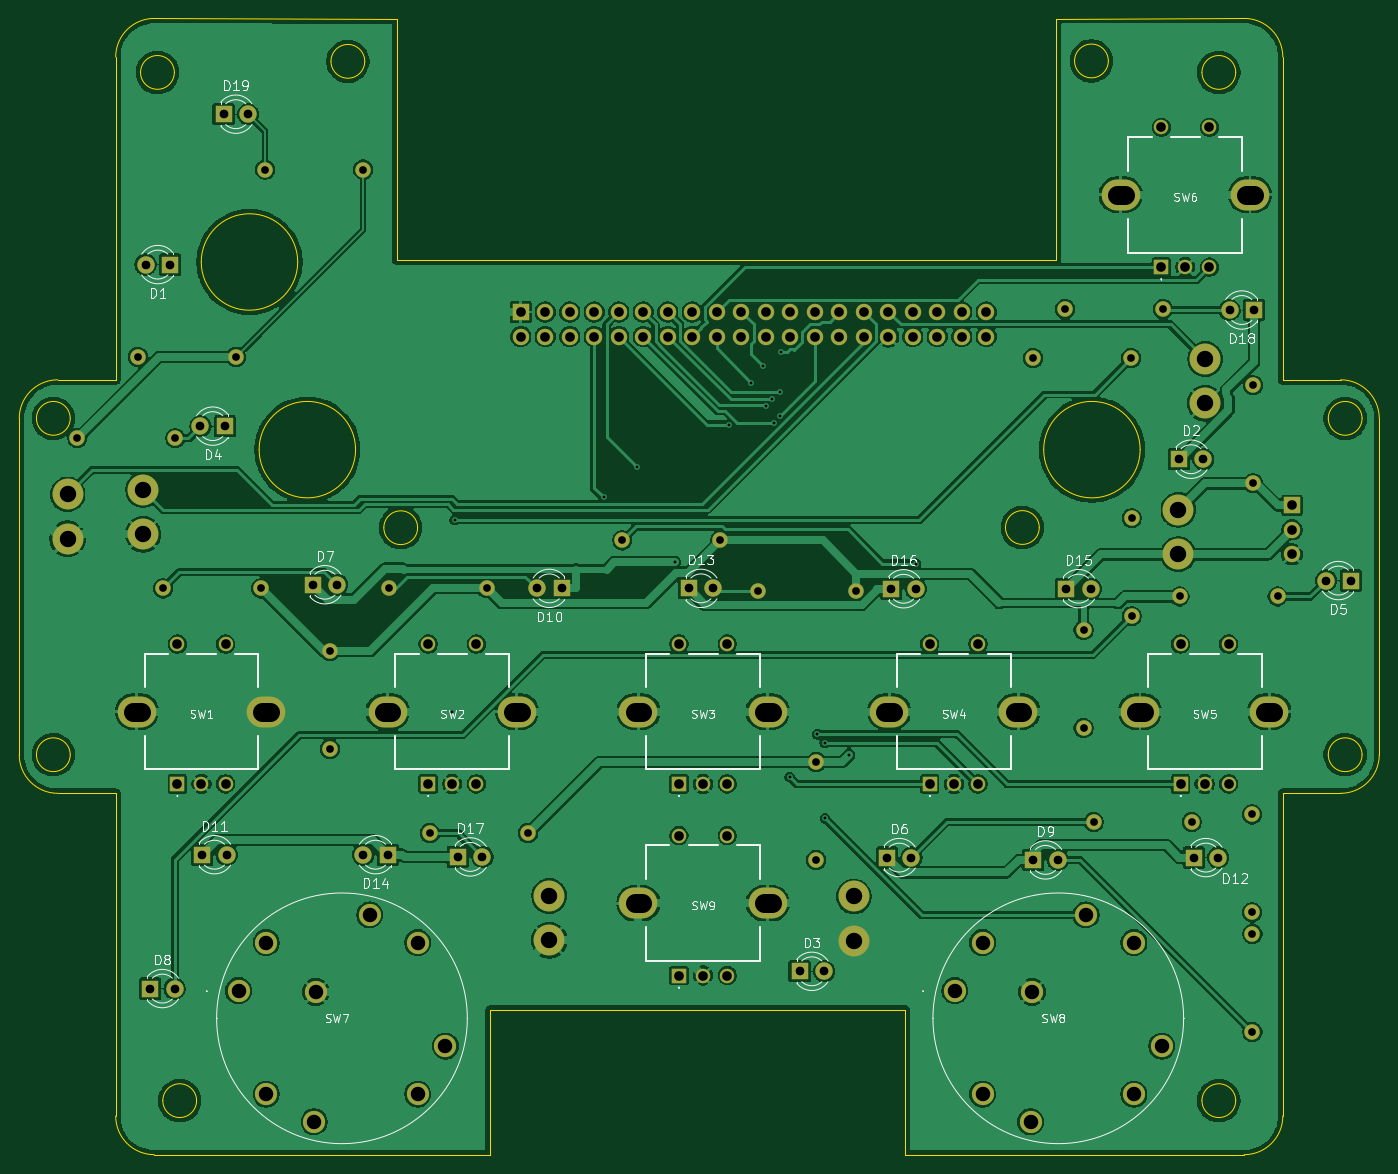
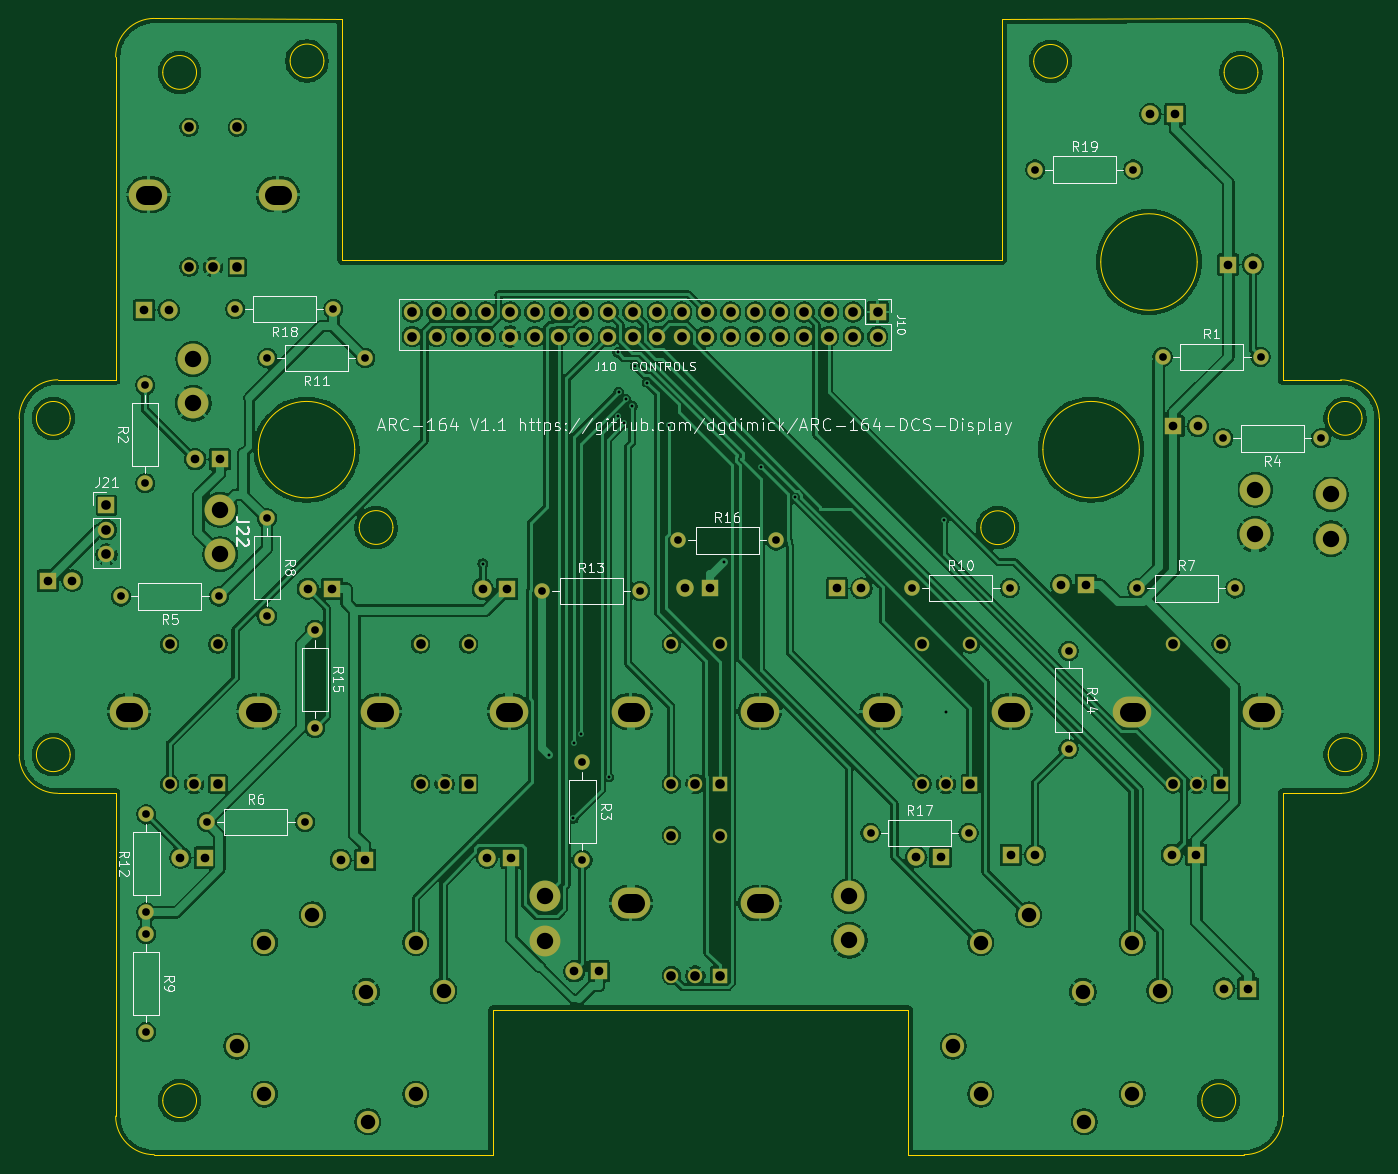
Circuit board: 9 layer files. Board 141.0 x 117.8 mm.
- bottom_copper: Main Board-B_Cu.gbl (366071 bytes)
- bottom_mask: Main Board-B_Mask.gbs (7036 bytes)
- bottom_silk: Main Board-B_Silkscreen.gbo (64851 bytes)
- outline: Main Board-Edge_Cuts.gm1 (4542 bytes)
- top_copper: Main Board-F_Cu.gtl (342568 bytes)
- top_mask: Main Board-F_Mask.gts (7036 bytes)
- top_silk: Main Board-F_Silkscreen.gto (58402 bytes)
- drill: Main Board-NPTH.drl (264 bytes)
- drill: Main Board-PTH.drl (4388 bytes)

=== bottom_copper: Main Board-B_Cu.gbl (366071 bytes, source omitted) ===
=== bottom_mask: Main Board-B_Mask.gbs (7036 bytes, source omitted) ===
=== bottom_silk: Main Board-B_Silkscreen.gbo (64851 bytes, source omitted) ===
=== outline: Main Board-Edge_Cuts.gm1 ===
%TF.GenerationSoftware,KiCad,Pcbnew,10.0.7*%
%TF.CreationDate,2026-11-09T14:58:35-07:00*%
%TF.ProjectId,Main Board,4d61696e-2042-46f6-9172-642e6b696361,1.1*%
%TF.SameCoordinates,Original*%
%TF.FileFunction,Profile,NP*%
%FSLAX46Y46*%
G04 Gerber Fmt 4.6, Leading zero omitted, Abs format (unit mm)*
G04 Created by KiCad (PCBNEW 10.0.7) date 2026-11-09 14:58:35*
%MOMM*%
%LPD*%
G01*
G04 APERTURE LIST*
%TA.AperFunction,Profile*%
%ADD10C,0.050000*%
%TD*%
G04 APERTURE END LIST*
D10*
X27750000Y-70786202D02*
G75*
G02*
X31750000Y-66786200I4000000J2D01*
G01*
X27750000Y-105656109D02*
X27750000Y-70786202D01*
X33035529Y-70782703D02*
G75*
G02*
X29535529Y-70782703I-1750000J0D01*
G01*
X29535529Y-70782703D02*
G75*
G02*
X33035529Y-70782703I1750000J0D01*
G01*
X33035529Y-105657296D02*
G75*
G02*
X29535529Y-105657296I-1750000J0D01*
G01*
X29535529Y-105657296D02*
G75*
G02*
X33035529Y-105657296I1750000J0D01*
G01*
X31750000Y-66786202D02*
X37750000Y-66786202D01*
X31750000Y-109656109D02*
G75*
G02*
X27749991Y-105656109I0J4000009D01*
G01*
X37750000Y-33320000D02*
G75*
G02*
X41750000Y-29320000I4000000J0D01*
G01*
X37750000Y-66786202D02*
X37750000Y-33320000D01*
X37750000Y-109656109D02*
X31750000Y-109656109D01*
X37750000Y-143119999D02*
X37750000Y-109656109D01*
X41750000Y-29319992D02*
X66870000Y-29354995D01*
X41750000Y-147119999D02*
G75*
G02*
X37750001Y-143119999I0J3999999D01*
G01*
X43828715Y-34918126D02*
G75*
G02*
X40328715Y-34918126I-1750000J0D01*
G01*
X40328715Y-34918126D02*
G75*
G02*
X43828715Y-34918126I1750000J0D01*
G01*
X46134999Y-141519583D02*
G75*
G02*
X42635001Y-141519583I-1749999J0D01*
G01*
X42635001Y-141519583D02*
G75*
G02*
X46134999Y-141519583I1749999J0D01*
G01*
X56619796Y-54571219D02*
G75*
G02*
X46619796Y-54571219I-5000000J0D01*
G01*
X46619796Y-54571219D02*
G75*
G02*
X56619796Y-54571219I5000000J0D01*
G01*
X62619435Y-74025789D02*
G75*
G02*
X52619435Y-74025789I-5000000J0D01*
G01*
X52619435Y-74025789D02*
G75*
G02*
X62619435Y-74025789I5000000J0D01*
G01*
X63569999Y-33770000D02*
G75*
G02*
X60069999Y-33770000I-1750000J0D01*
G01*
X60069999Y-33770000D02*
G75*
G02*
X63569999Y-33770000I1750000J0D01*
G01*
X66870000Y-29354995D02*
X66870000Y-54365004D01*
X66870000Y-54365004D02*
X135250000Y-54350543D01*
X69050000Y-82120000D02*
G75*
G02*
X65550000Y-82120000I-1750000J0D01*
G01*
X65550000Y-82120000D02*
G75*
G02*
X69050000Y-82120000I1750000J0D01*
G01*
X76567998Y-136005879D02*
X76567998Y-132130000D01*
X76567998Y-136005879D02*
X76567998Y-147120104D01*
X76567998Y-147120104D02*
X41750000Y-147119999D01*
X85000000Y-132130000D02*
X76567998Y-132130000D01*
X111000000Y-132130000D02*
X85000000Y-132130000D01*
X111000000Y-132130000D02*
X119620000Y-132130000D01*
X119620000Y-132130000D02*
X119620000Y-147119999D01*
X133500000Y-82100000D02*
G75*
G02*
X130000000Y-82100000I-1750000J0D01*
G01*
X130000000Y-82100000D02*
G75*
G02*
X133500000Y-82100000I1750000J0D01*
G01*
X135250000Y-29340000D02*
X135250000Y-45400077D01*
X135250000Y-45400000D02*
X135250000Y-54350543D01*
X140660000Y-33730000D02*
G75*
G02*
X137160000Y-33730000I-1750000J0D01*
G01*
X137160000Y-33730000D02*
G75*
G02*
X140660000Y-33730000I1750000J0D01*
G01*
X143958065Y-74025789D02*
G75*
G02*
X133958065Y-74025789I-5000000J0D01*
G01*
X133958065Y-74025789D02*
G75*
G02*
X143958065Y-74025789I5000000J0D01*
G01*
X153865393Y-34918126D02*
G75*
G02*
X150365395Y-34918126I-1749999J0D01*
G01*
X150365395Y-34918126D02*
G75*
G02*
X153865393Y-34918126I1749999J0D01*
G01*
X153865393Y-141519583D02*
G75*
G02*
X150365395Y-141519583I-1749999J0D01*
G01*
X150365395Y-141519583D02*
G75*
G02*
X153865393Y-141519583I1749999J0D01*
G01*
X154750004Y-29319992D02*
X135250000Y-29340000D01*
X154750004Y-29319992D02*
G75*
G02*
X158750008Y-33320000I-4J-4000008D01*
G01*
X154750004Y-147119999D02*
X119620000Y-147119999D01*
X158750004Y-33320000D02*
X158750004Y-66786202D01*
X158750004Y-66786202D02*
X164750004Y-66786202D01*
X158750004Y-109656109D02*
X158750004Y-143119999D01*
X158750004Y-143119999D02*
G75*
G02*
X154750004Y-147120004I-4000004J-1D01*
G01*
X164750004Y-66786202D02*
G75*
G02*
X168749998Y-70786202I-4J-3999998D01*
G01*
X164750004Y-109656109D02*
X158750004Y-109656109D01*
X166964468Y-70782703D02*
G75*
G02*
X163464470Y-70782703I-1749999J0D01*
G01*
X163464470Y-70782703D02*
G75*
G02*
X166964468Y-70782703I1749999J0D01*
G01*
X166964468Y-105657296D02*
G75*
G02*
X163464470Y-105657296I-1749999J0D01*
G01*
X163464470Y-105657296D02*
G75*
G02*
X166964468Y-105657296I1749999J0D01*
G01*
X168750004Y-70786202D02*
X168750004Y-105656109D01*
X168750004Y-105656109D02*
G75*
G02*
X164750004Y-109656104I-4000004J9D01*
G01*
M02*

=== top_copper: Main Board-F_Cu.gtl (342568 bytes, source omitted) ===
=== top_mask: Main Board-F_Mask.gts (7036 bytes, source omitted) ===
=== top_silk: Main Board-F_Silkscreen.gto (58402 bytes, source omitted) ===
=== drill: Main Board-NPTH.drl ===
M48
; DRILL file KiCad 10.0.7 date 2026-11-09T14:58:35
; FORMAT={-:-/ absolute / metric / decimal}
; #@! TF.CreationDate,2026-11-09T14:58:35-07:00
; #@! TF.GenerationSoftware,Kicad,Pcbnew,10.0.7
; #@! TF.FileFunction,NonPlated,1,2,NPTH
FMAT,2
METRIC
%
G90
G05
M30

=== drill: Main Board-PTH.drl ===
M48
; DRILL file KiCad 10.0.7 date 2026-11-09T14:58:35
; FORMAT={-:-/ absolute / metric / decimal}
; #@! TF.CreationDate,2026-11-09T14:58:35-07:00
; #@! TF.GenerationSoftware,Kicad,Pcbnew,10.0.7
; #@! TF.FileFunction,Plated,1,2,PTH
FMAT,2
METRIC
; #@! TA.AperFunction,Plated,PTH,ViaDrill
T1C0.300
; #@! TA.AperFunction,Plated,PTH,ComponentDrill
T2C0.800
; #@! TA.AperFunction,Plated,PTH,ComponentDrill
T3C0.900
; #@! TA.AperFunction,Plated,PTH,ComponentDrill
T4C1.000
; #@! TA.AperFunction,Plated,PTH,ComponentDrill
T5C1.500
; #@! TA.AperFunction,Plated,PTH,ComponentDrill
T6C1.700
; #@! TA.AperFunction,Plated,PTH,ComponentDrill
T7C2.000
%
G90
G05
T1
X72.643Y-101.181
X72.895Y-81.323
X88.329Y-78.988
X91.793Y-75.845
X95.718Y-85.678
X101.384Y-71.421
X103.631Y-67.067
X104.875Y-65.365
X105.181Y-69.506
X105.822Y-68.801
X106.004Y-71.239
X106.596Y-68.084
X106.628Y-70.564
X106.691Y-63.953
X107.624Y-107.958
X110.495Y-103.537
X111.248Y-104.395
X111.301Y-112.257
X113.796Y-105.655
X120.7Y-85.836
T2
X33.77Y-72.85
X40.05Y-64.4
X42.67Y-88.41
X43.93Y-72.85
X50.21Y-64.4
X52.83Y-88.41
X53.24Y-44.99
X59.95Y-94.9
X59.95Y-105.06
X63.4Y-44.99
X66.06Y-88.39
X70.33Y-113.79
X76.22Y-88.39
X80.49Y-113.79
X90.27Y-83.44
X100.43Y-83.44
X104.37Y-88.66
X110.36Y-106.43
X110.36Y-116.59
X114.53Y-88.66
X132.86Y-64.55
X136.18Y-59.45
X138.09Y-92.73
X138.09Y-102.89
X139.14Y-112.63
X143.02Y-64.55
X143.08Y-81.14
X143.08Y-91.3
X146.34Y-59.45
X148.04Y-89.25
X149.3Y-112.63
X155.57Y-111.84
X155.57Y-122.0
X155.6Y-124.26
X155.6Y-134.42
X155.68Y-67.36
X155.68Y-77.52
X158.2Y-89.25
T3
X40.85Y-54.84
X41.32Y-129.9
X43.39Y-54.84
X43.86Y-129.9
X46.54Y-71.59
X46.72Y-116.02
X48.93Y-39.25
X49.08Y-71.59
X49.26Y-116.02
X51.47Y-39.25
X58.17Y-88.03
X60.71Y-88.03
X63.42Y-116.02
X65.96Y-116.02
X73.23Y-116.25
X75.77Y-116.25
X81.43Y-88.41
X83.97Y-88.41
X97.15Y-88.41
X99.69Y-88.41
X108.65Y-128.11
X111.19Y-128.11
X117.71Y-116.32
X118.16Y-88.45
X120.25Y-116.32
X120.7Y-88.45
X132.88Y-116.56
X135.42Y-116.56
X136.29Y-88.44
X138.83Y-88.44
X147.96Y-75.02
X149.5Y-116.32
X150.5Y-75.02
X152.04Y-116.32
X153.23Y-59.55
X155.77Y-59.55
X163.24Y-87.6
X165.78Y-87.6
T4
X44.143Y-94.181
X44.143Y-108.681
X46.643Y-108.681
X49.143Y-94.181
X49.143Y-108.681
X70.143Y-94.181
X70.143Y-108.681
X72.643Y-108.681
X75.143Y-94.181
X75.143Y-108.681
X79.75Y-59.76
X79.75Y-62.3
X82.29Y-59.76
X82.29Y-62.3
X84.83Y-59.76
X84.83Y-62.3
X87.37Y-59.76
X87.37Y-62.3
X89.91Y-59.76
X89.91Y-62.3
X92.45Y-59.76
X92.45Y-62.3
X94.99Y-59.76
X94.99Y-62.3
X96.143Y-94.181
X96.143Y-108.681
X96.143Y-114.046
X96.143Y-128.546
X97.53Y-59.76
X97.53Y-62.3
X98.643Y-108.681
X98.643Y-128.546
X100.07Y-59.76
X100.07Y-62.3
X101.143Y-94.181
X101.143Y-108.681
X101.143Y-114.046
X101.143Y-128.546
X102.61Y-59.76
X102.61Y-62.3
X105.15Y-59.76
X105.15Y-62.3
X107.69Y-59.76
X107.69Y-62.3
X110.23Y-59.76
X110.23Y-62.3
X112.77Y-59.76
X112.77Y-62.3
X115.31Y-59.76
X115.31Y-62.3
X117.85Y-59.76
X117.85Y-62.3
X120.39Y-59.76
X120.39Y-62.3
X122.143Y-94.181
X122.143Y-108.681
X122.93Y-59.76
X122.93Y-62.3
X124.643Y-108.681
X125.47Y-59.76
X125.47Y-62.3
X127.143Y-94.181
X127.143Y-108.681
X128.01Y-59.76
X128.01Y-62.3
X146.143Y-40.599
X146.143Y-55.099
X148.143Y-94.181
X148.143Y-108.681
X148.643Y-55.099
X150.643Y-108.681
X151.143Y-40.599
X151.143Y-55.099
X153.143Y-94.181
X153.143Y-108.681
X159.7Y-79.8
X159.7Y-82.34
X159.7Y-84.88
T5
X50.487Y-130.111
X53.36Y-125.135
X53.36Y-140.833
X58.336Y-143.706
X58.486Y-130.262
X64.082Y-122.262
X69.058Y-125.135
X69.058Y-140.833
X71.931Y-135.857
X124.749Y-130.111
X127.622Y-125.135
X127.622Y-140.833
X132.598Y-143.706
X132.748Y-130.262
X138.344Y-122.262
X143.32Y-125.135
X143.32Y-140.833
X146.193Y-135.857
T6
X32.76Y-78.67
X32.76Y-83.27
X40.59Y-78.2
X40.59Y-82.8
X82.7Y-120.3
X82.7Y-124.9
X114.28Y-120.35
X114.28Y-124.95
X147.92Y-80.27
X147.92Y-84.87
X150.71Y-64.63
X150.71Y-69.23
T7
X39.543Y-101.181G85X40.343Y-101.181
G05
X52.943Y-101.181G85X53.743Y-101.181
G05
X65.543Y-101.181G85X66.343Y-101.181
G05
X78.943Y-101.181G85X79.743Y-101.181
G05
X91.543Y-101.181G85X92.343Y-101.181
G05
X91.543Y-121.046G85X92.343Y-121.046
G05
X104.943Y-101.181G85X105.743Y-101.181
G05
X104.943Y-121.046G85X105.743Y-121.046
G05
X117.543Y-101.181G85X118.343Y-101.181
G05
X130.943Y-101.181G85X131.743Y-101.181
G05
X141.543Y-47.599G85X142.343Y-47.599
G05
X143.543Y-101.181G85X144.343Y-101.181
G05
X154.943Y-47.599G85X155.743Y-47.599
G05
X156.943Y-101.181G85X157.743Y-101.181
G05
M30
